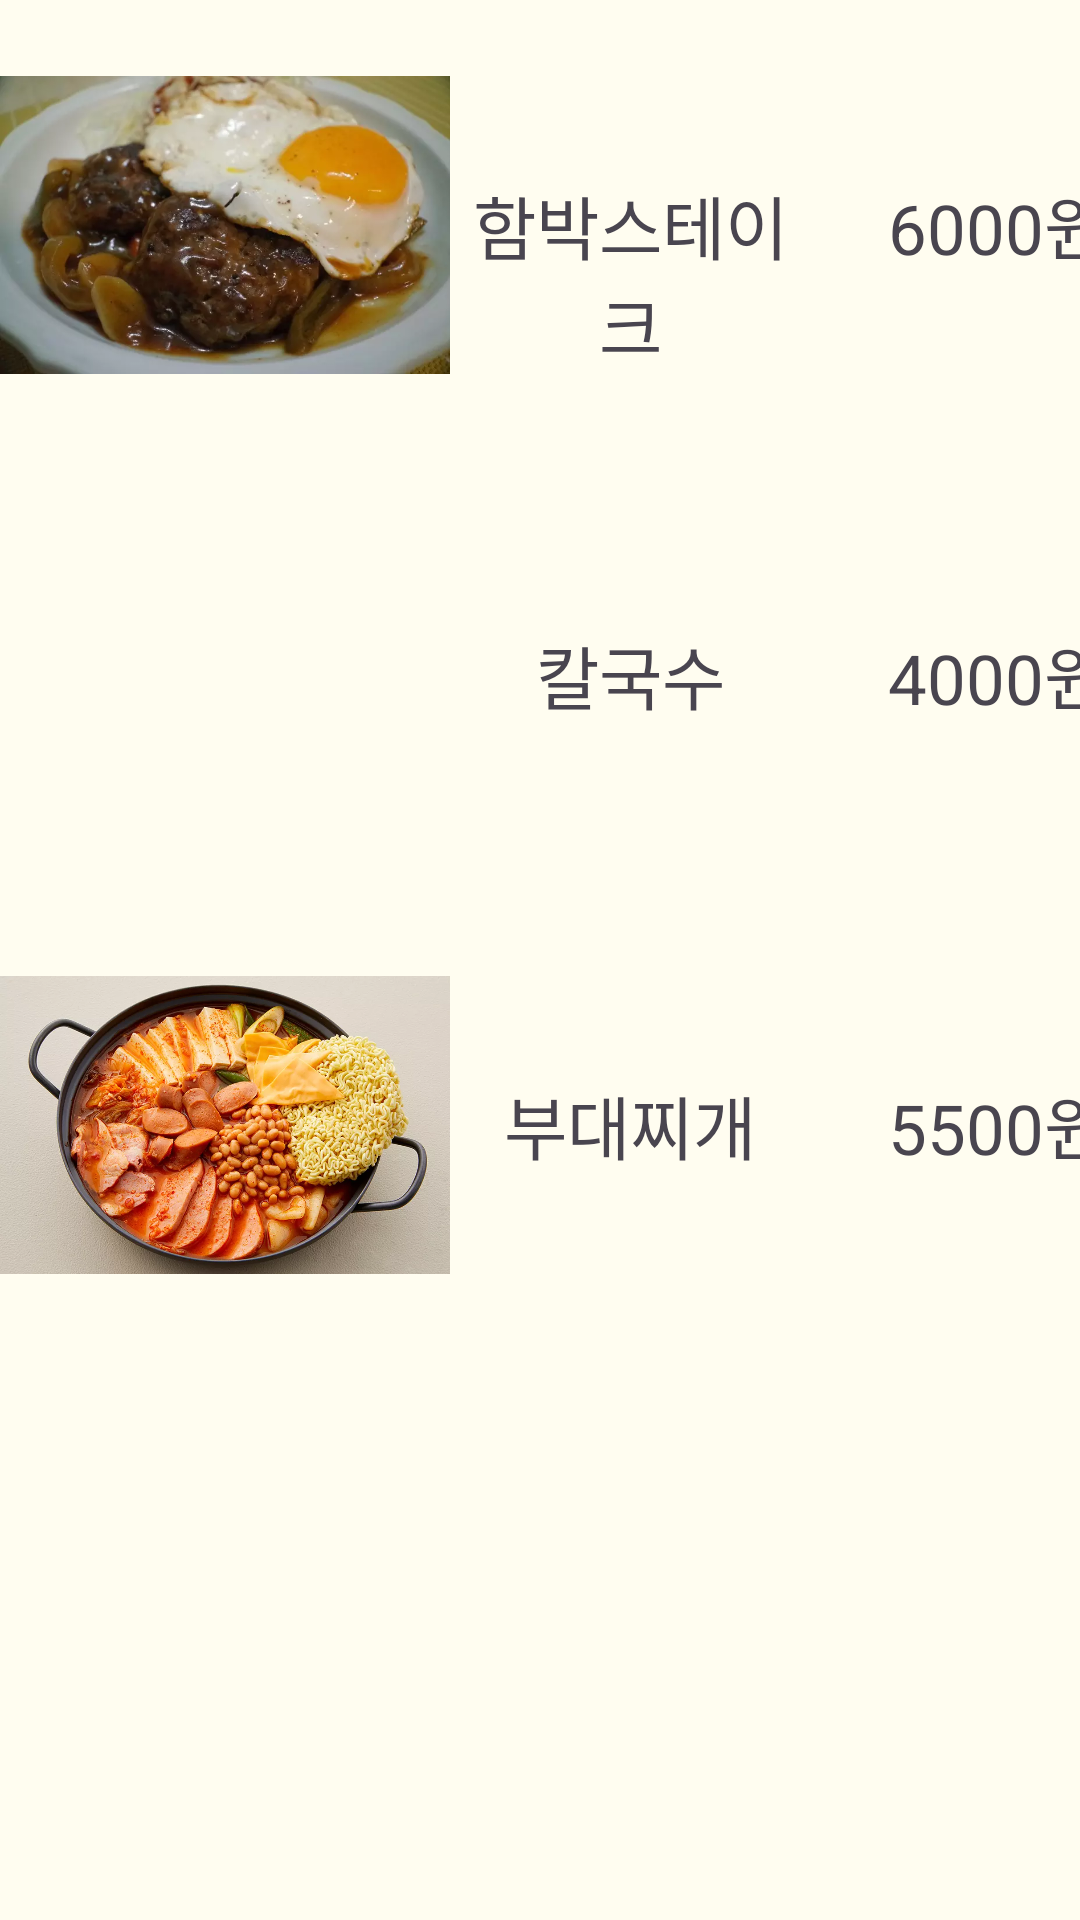

The Android layout XML behind this screen, and the referenced resources:
<!-- AndroidManifest.xml: application theme Theme.Capstone_3 -->
<!-- res/layout/choice_doori.xml -->
<?xml version="1.0" encoding="utf-8"?>
<LinearLayout xmlns:android="http://schemas.android.com/apk/res/android"
    xmlns:app="http://schemas.android.com/apk/res-auto"
    xmlns:tools="http://schemas.android.com/tools"
    android:layout_width="match_parent"
    android:layout_height="match_parent"
    tools:context=".ChoiceDooriFragment"
    android:background="#FFFDF0"
    android:orientation="vertical">


    <ScrollView
        android:layout_width="match_parent"
        android:layout_height="0dp"
        android:layout_weight="10"
        android:fillViewport="true"
        android:scrollbars="none">
        <LinearLayout
            android:layout_width="match_parent"
            android:layout_height="match_parent"
            android:orientation="vertical">


            
            <LinearLayout
                android:id="@+id/hambak"
                android:layout_width="match_parent"
                android:layout_height="wrap_content"
                android:orientation="horizontal"
                android:outlineAmbientShadowColor="@color/black">

                <ImageView
                    android:layout_width="150dp"
                    android:layout_height="150dp"
                    android:src="@drawable/hambak" />

                <TextView
                    android:layout_width="120dp"
                    android:layout_height="150dp"
                    android:gravity="center"
                    android:text="함박스테이크"
                    android:textSize="23sp" />

                <TextView
                    android:layout_width="125dp"
                    android:layout_height="150dp"
                    android:gravity="center"
                    android:text="6000원"
                    android:textSize="23sp" />

            </LinearLayout>

            
            <LinearLayout
                android:id="@+id/kalgooksu"
                android:layout_width="match_parent"
                android:layout_height="wrap_content"
                android:orientation="horizontal">

                <ImageView
                    android:layout_width="150dp"
                    android:layout_height="150dp"
                    android:src="@drawable/kalgooksu"/>

                <TextView
                    android:layout_width="120dp"
                    android:layout_height="150dp"
                    android:gravity="center"
                    android:textSize="23dp"
                    android:text="칼국수"/>

                <TextView
                    android:layout_width="125dp"
                    android:layout_height="150dp"
                    android:gravity="center"
                    android:text="4000원"
                    android:textSize="23dp" />

            </LinearLayout>

            
            <LinearLayout
                android:id="@+id/boodae"
                android:layout_width="match_parent"
                android:layout_height="wrap_content"
                android:orientation="horizontal">

                <ImageView
                    android:layout_width="150dp"
                    android:layout_height="150dp"
                    android:src="@drawable/boodae"/>

                <TextView
                    android:layout_width="120dp"
                    android:layout_height="150dp"
                    android:gravity="center"
                    android:textSize="23dp"
                    android:text="부대찌개"/>

                <TextView
                    android:layout_width="125dp"
                    android:layout_height="150dp"
                    android:textSize="23dp"
                    android:gravity="center"
                    android:text="5500원"/>

            </LinearLayout>


        </LinearLayout>
    </ScrollView>

    <TextView
        android:id="@+id/doori_item_cart"
        android:layout_width="match_parent"
        android:layout_height="0dp"
        android:layout_weight="0"
        android:gravity="center"
        android:background="#367588"
        android:textColor="@color/white"
        android:textSize="18sp"
        android:text="장바구니"
        android:visibility="invisible"/>



</LinearLayout>
<!-- resources referenced by this layout -->
<resources>
  <color name="black">#FF000000</color>
  <color name="white">#FFFFFFFF</color>
  <!-- drawable boodae: webp bitmap (drawable, 104052 bytes) -->
  <!-- drawable hambak: webp bitmap (drawable, 22510 bytes) -->
  <style name="Theme.Capstone_3" parent="Base.Theme.Capstone_3" />
  <style name="Base.Theme.Capstone_3" parent="Theme.Material3.DayNight.NoActionBar">
          
          
      </style>
</resources>
